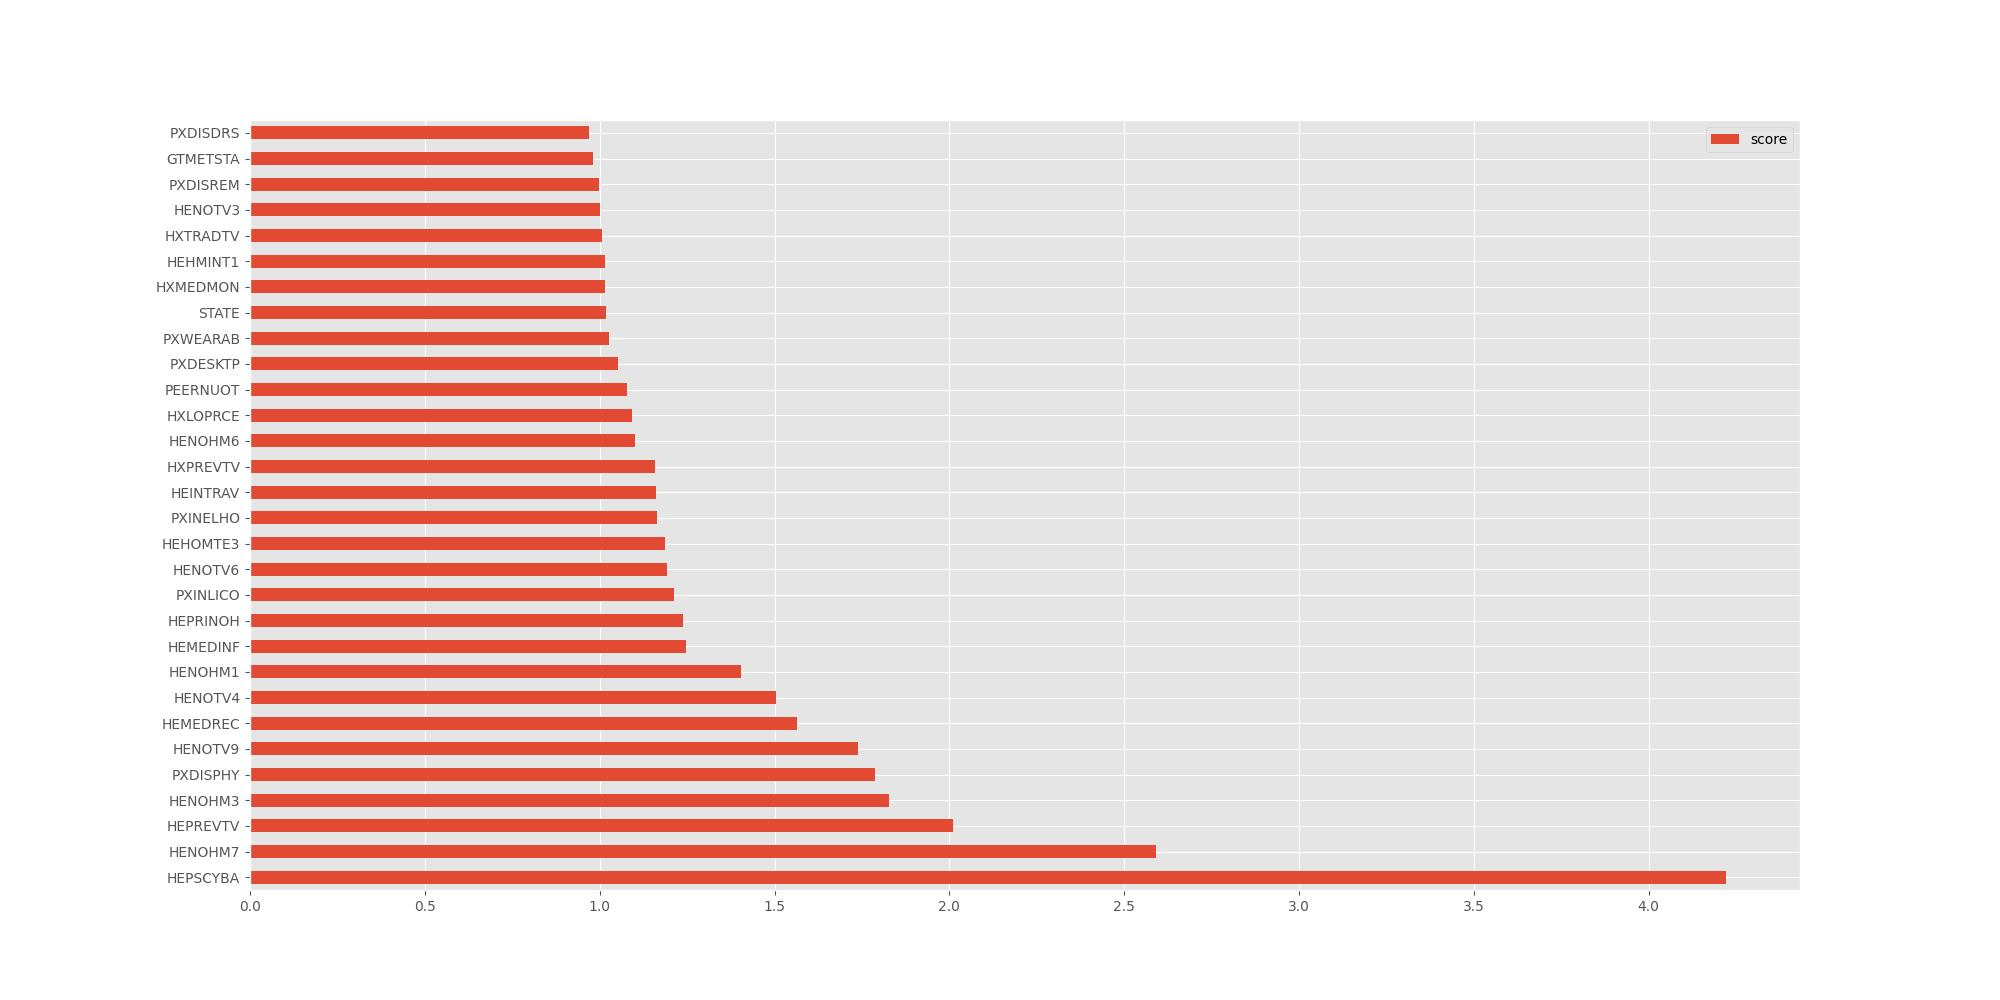

Source data for this figure (header and first rows):
, score
HEPSCYBA, 4.222
HENOHM7, 2.591
HEPREVTV, 2.01
HENOHM3, 1.828
PXDISPHY, 1.788
HENOTV9, 1.739
HEMEDREC, 1.564
HENOTV4, 1.503
HENOHM1, 1.403
HEMEDINF, 1.247
HEPRINOH, 1.239
PXINLICO, 1.213
HENOTV6, 1.194
HEHOMTE3, 1.187
PXINELHO, 1.163
HEINTRAV, 1.162
HXPREVTV, 1.158
HENOHM6, 1.101
HXLOPRCE, 1.092
PEERNUOT, 1.079
PXDESKTP, 1.052
PXWEARAB, 1.028
STATE, 1.019
HXMEDMON, 1.015
HEHMINT1, 1.014
HXTRADTV, 1.007
HENOTV3, 1.001
PXDISREM, 0.9986
GTMETSTA, 0.9815
PXDISDRS, 0.9693
HEINELHO, 0.9604
HELAPTOP, 0.9593
HEINSCHL, 0.953
PXTEXTIM, 0.9371
PREMP, 0.9068
PXSCHENR, 0.9035
HXMEDDOC, 0.9035
GTCBSASZ, 0.9002
PXNETCK2, 0.9
HENOTV10, 0.8784
HEHOMTE1, 0.874
HEDEVQUA, 0.8735
HENOTV8, 0.8703
PRJOBSEA, 0.8512
PRUNTYPE, 0.85
PRCITSHP, 0.8475
HEDESKTP, 0.8454
PEABSPDO, 0.841
HUINTTYP, 0.8242
HEINWORK, 0.82
PXLAPTOP, 0.8188
HEMOBDAT, 0.8102
HEHOMTE4, 0.8098
PULAYDT, 0.8081
HENOTV5, 0.8045
HEINCAFE, 0.8023
HXHNETST, 0.7946
PXFNTVTY, 0.7936
HENOTV11, 0.7861
HXNOTV1, 0.7857
... 447 more rows
